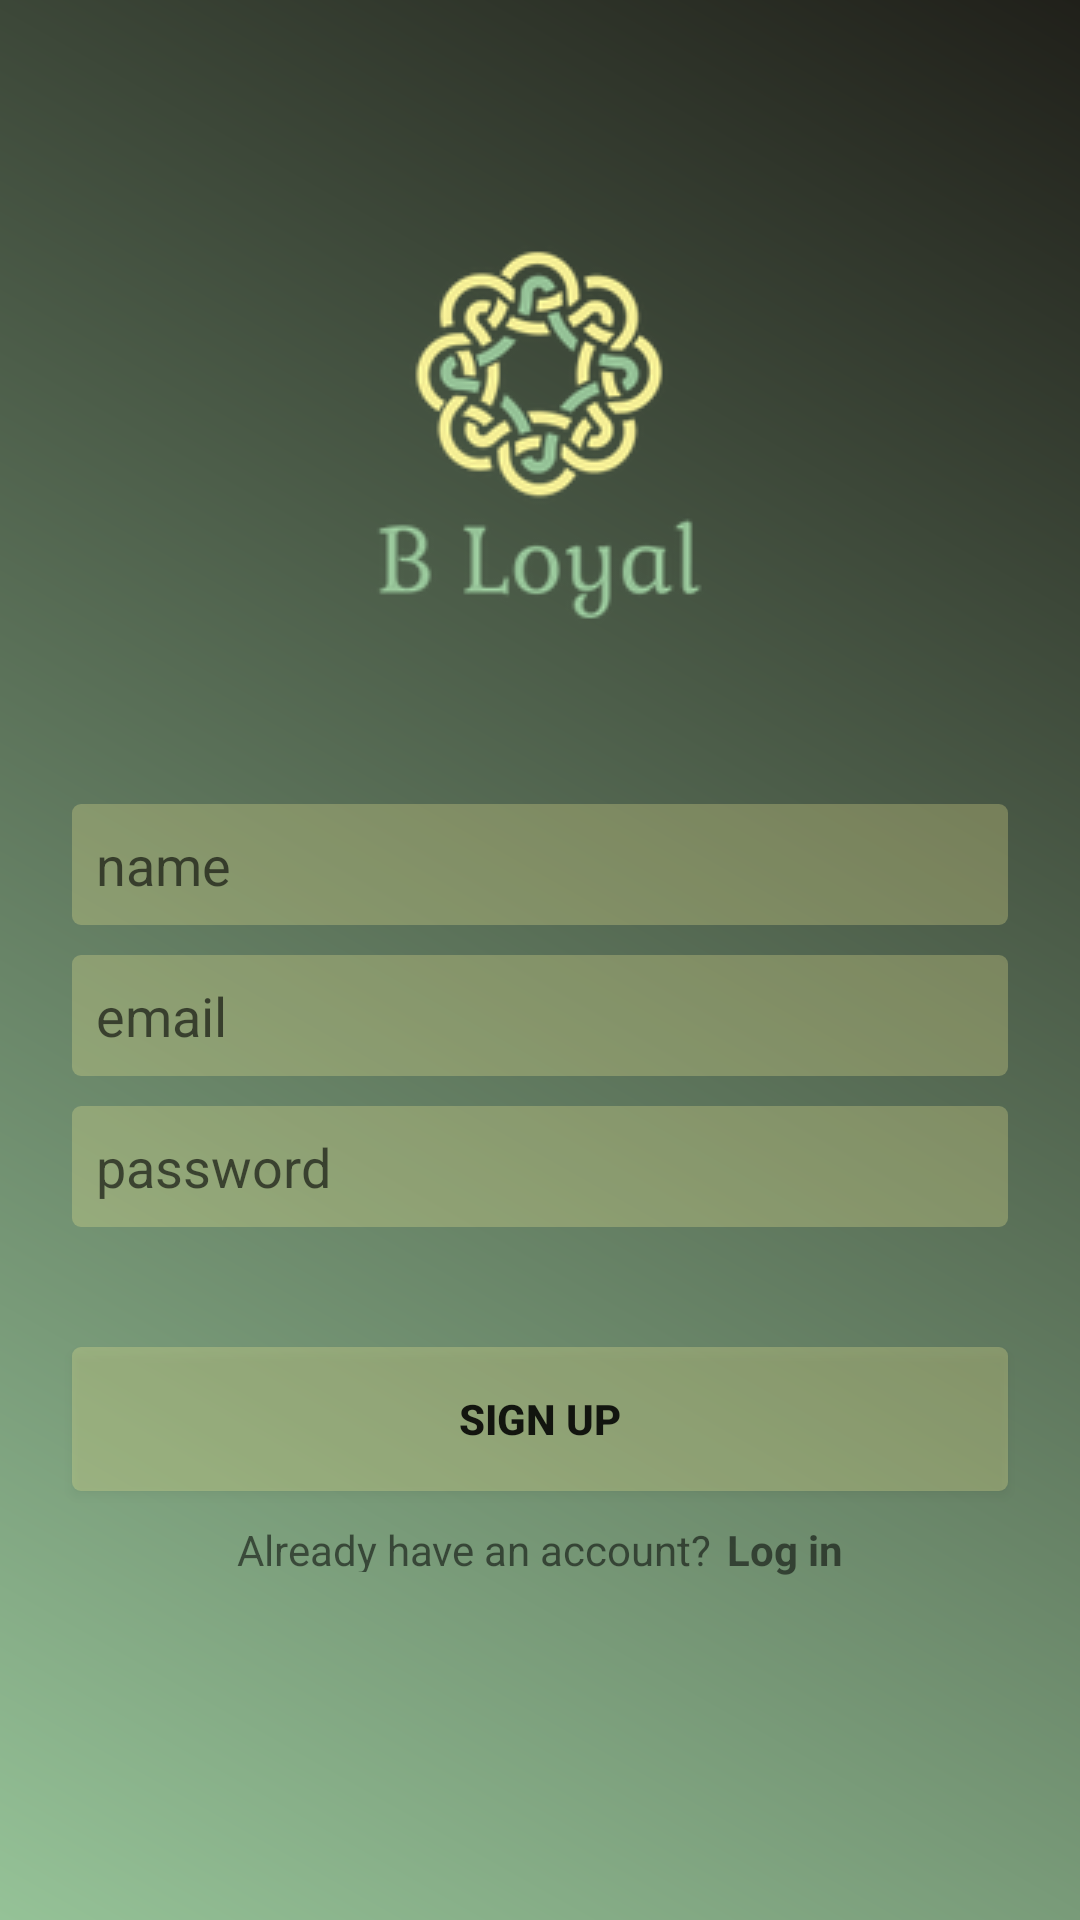

The Android layout XML behind this screen, and the referenced resources:
<!-- AndroidManifest.xml: application theme AppTheme -->
<!-- res/layout/activity_main.xml -->
<?xml version="1.0" encoding="utf-8"?>
<androidx.constraintlayout.widget.ConstraintLayout xmlns:android="http://schemas.android.com/apk/res/android"
    xmlns:app="http://schemas.android.com/apk/res-auto"
    xmlns:tools="http://schemas.android.com/tools"
    android:layout_width="match_parent"
    android:layout_height="match_parent"
    android:background="@drawable/background_color"
    tools:context=".MainActivity">

    <androidx.constraintlayout.widget.Guideline
        android:id="@+id/guidelineLeft"
        android:layout_width="wrap_content"
        android:layout_height="wrap_content"
        app:layout_constraintGuide_begin="24dp"
        android:orientation="vertical" />

    <androidx.constraintlayout.widget.Guideline
        android:id="@+id/guidelineRight"
        android:layout_width="wrap_content"
        android:layout_height="wrap_content"
        app:layout_constraintGuide_end="24dp"
        android:orientation="vertical" />

    <ImageView
        android:id="@+id/ivLogo"
        android:layout_width="wrap_content"
        android:layout_height="wrap_content"
        android:src="@drawable/logo"
        android:contentDescription="@string/logoDesc"
        app:layout_constraintStart_toStartOf="@id/guidelineLeft"
        app:layout_constraintEnd_toStartOf="@id/guidelineRight"
        app:layout_constraintTop_toTopOf="parent"
        android:layout_marginTop="80dp"/>

    <EditText
        android:id="@+id/etName"
        android:layout_width="0dp"
        android:layout_height="wrap_content"
        android:layout_marginTop="60dp"
        android:background="@drawable/et_background"
        android:hint="@string/hintName"
        android:inputType="text"
        android:padding="8dp"
        app:layout_constraintEnd_toStartOf="@id/guidelineRight"
        app:layout_constraintStart_toStartOf="@id/guidelineLeft"
        app:layout_constraintTop_toBottomOf="@id/ivLogo" />

    <EditText
        android:id="@+id/etEmail"
        android:hint="@string/hintEmail"
        android:layout_width="0dp"
        android:layout_height="wrap_content"
        app:layout_constraintEnd_toStartOf="@id/guidelineRight"
        app:layout_constraintStart_toStartOf="@id/guidelineLeft"
        app:layout_constraintTop_toBottomOf="@id/etName"
        android:layout_marginTop="10dp"
        android:padding="8dp"
        android:background="@drawable/et_background"
        android:inputType="textEmailAddress"/>

    <EditText
        android:id="@+id/etPassword"
        android:hint="@string/hintPassword"
        android:layout_width="0dp"
        android:layout_height="wrap_content"
        app:layout_constraintEnd_toStartOf="@id/guidelineRight"
        app:layout_constraintStart_toStartOf="@id/guidelineLeft"
        app:layout_constraintTop_toBottomOf="@id/etEmail"
        android:layout_marginTop="10dp"
        android:padding="8dp"
        android:background="@drawable/et_background"
        android:inputType="textPassword" />

    <Button
        android:id="@+id/btnSignUp"
        android:layout_width="0dp"
        android:layout_height="wrap_content"
        android:layout_marginTop="40dp"
        android:background="@drawable/et_background"
        android:text="@string/signup"
        android:textStyle="bold"
        app:layout_constraintEnd_toStartOf="@id/guidelineRight"
        app:layout_constraintStart_toStartOf="@id/guidelineLeft"
        app:layout_constraintTop_toBottomOf="@id/etPassword" />

    <TextView
        android:id="@+id/logInSwitch"
        android:layout_width="wrap_content"
        android:layout_height="17dp"
        android:layout_marginTop="10dp"
        android:layout_marginEnd="5dp"
        android:layout_marginRight="5dp"
        android:text="@string/loginSwitch"
        app:layout_constraintEnd_toStartOf="@+id/btnRedirectLogin"
        app:layout_constraintStart_toStartOf="@id/guidelineLeft"
        app:layout_constraintHorizontal_chainStyle="packed"
        app:layout_constraintTop_toBottomOf="@id/btnSignUp" />

    <TextView
        android:id="@+id/btnRedirectLogin"
        android:layout_width="wrap_content"
        android:layout_height="wrap_content"
        android:text="@string/login"
        app:layout_constraintEnd_toStartOf="@id/guidelineRight"
        app:layout_constraintStart_toEndOf="@id/logInSwitch"
        app:layout_constraintTop_toBottomOf="@id/btnSignUp"
        android:layout_marginTop="10dp"
        android:textStyle="bold"/>

</androidx.constraintlayout.widget.ConstraintLayout>
<!-- resources referenced by this layout -->
<resources>
  <!-- drawable background_color (drawable-v24) -->
  <?xml version="1.0" encoding="utf-8"?>
  <shape xmlns:android="http://schemas.android.com/apk/res/android">
      <gradient
          android:startColor="@color/zelena"
          android:endColor="@color/background"
          android:angle="45">
      </gradient>
  </shape>
  <!-- drawable et_background (drawable-v24) -->
  <?xml version="1.0" encoding="utf-8"?>
  <shape xmlns:android="http://schemas.android.com/apk/res/android">
      <solid android:color="@color/lowOpacityYellow"/>
      <corners android:radius="3dp"/>
  </shape>
  <!-- drawable logo: png bitmap (drawable, 20862 bytes) -->
  <string name="hintEmail">email</string>
  <string name="hintName">name</string>
  <string name="hintPassword">password</string>
  <string name="login">Log in</string>
  <string name="loginSwitch">Already have an account? </string>
  <string name="logoDesc">Logo picture</string>
  <string name="signup">Sign up</string>
  <style name="AppTheme" parent="Theme.AppCompat.Light.NoActionBar">
          
          <item name="colorPrimary">@color/colorPrimary</item>
          <item name="colorPrimaryDark">@color/zelena</item>
          <item name="colorAccent">@color/colorAccent</item>
      </style>
  <color name="zelena">#95c297</color>
  <color name="background">#20201a</color>
  <color name="lowOpacityYellow">#45f4ec94</color>
  <color name="colorPrimary">#b0ceecd9</color>
  <color name="colorAccent">#C9D51B</color>
</resources>
